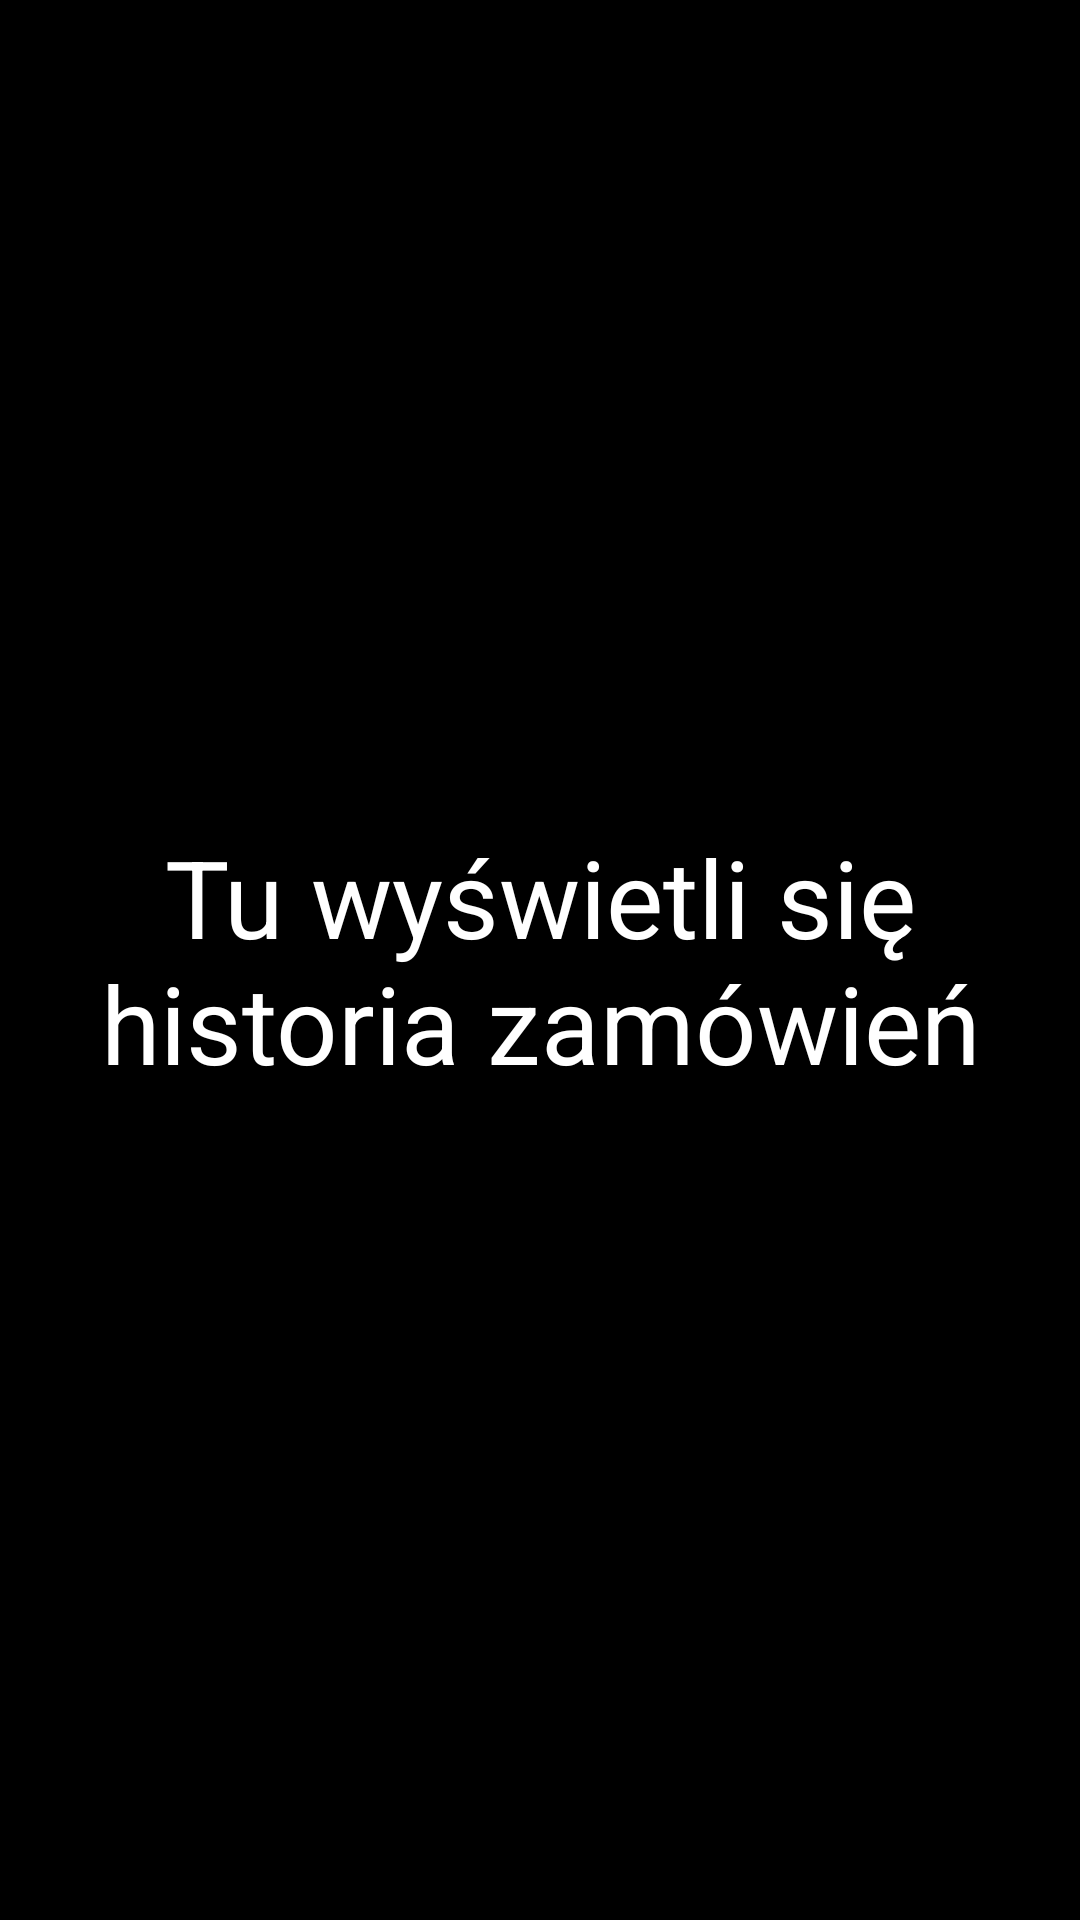

Here is an Android app screen rendered from its layout file. Give the layout XML and the strings, colors and styles it references.
<!-- AndroidManifest.xml: application theme Theme.ProjektPiankaMyjnia -->
<!-- res/layout/fragment_order_history.xml -->
<?xml version="1.0" encoding="utf-8"?>
<FrameLayout xmlns:android="http://schemas.android.com/apk/res/android"
    xmlns:tools="http://schemas.android.com/tools"
    android:layout_width="match_parent"
    android:layout_height="match_parent"
    xmlns:app="http://schemas.android.com/apk/res-auto"
    android:background="@color/black"
    tools:context=".OrderHistoryFragment">

    <androidx.constraintlayout.widget.ConstraintLayout
        android:layout_width="match_parent"
        android:layout_height="match_parent">

        <Button
            android:id="@+id/foharrow_back_account"
            android:layout_width="35dp"
            android:layout_height="35dp"
            android:layout_marginStart="16dp"
            android:layout_marginLeft="16dp"
            android:layout_marginTop="24dp"
            android:background="@drawable/ripple_effect"
            android:foreground="@drawable/ic_arrow_back"
            app:backgroundTint="#69B608"
            app:layout_constraintStart_toStartOf="parent"
            app:layout_constraintTop_toTopOf="parent" />

        <TextView
            android:id="@+id/textViewdate"
            android:layout_width="0dp"
            android:layout_height="124dp"
            android:gravity="center"
            android:text="Tu wyświetli się historia zamówień"
            android:textColor="#FFFFFF"
            android:textSize="36sp"
            app:layout_constraintBottom_toBottomOf="parent"
            app:layout_constraintEnd_toEndOf="parent"
            app:layout_constraintHorizontal_bias="0.508"
            app:layout_constraintStart_toStartOf="parent"
            app:layout_constraintTop_toTopOf="parent" />

    </androidx.constraintlayout.widget.ConstraintLayout>

</FrameLayout>
<!-- resources referenced by this layout -->
<resources>
  <!-- drawable ic_arrow_back (drawable) -->
  <vector android:height="32dp" android:tint="#69B608"
      android:viewportHeight="24" android:viewportWidth="24"
      android:width="32dp" xmlns:android="http://schemas.android.com/apk/res/android">
      <path android:fillColor="@android:color/white" android:pathData="M17.77,3.77l-1.77,-1.77l-10,10l10,10l1.77,-1.77l-8.23,-8.23z"/>
  </vector>
  <!-- drawable ripple_effect (drawable) -->
  <?xml version="1.0" encoding="utf-8"?>
  <ripple
      xmlns:android="http://schemas.android.com/apk/res/android"
      xmlns:tools="http://schemas.android.com/tools"
      android:color="#81E808"
      tools:targetApi="lollipop">
  
      <item android:id="@android:id/mask">
  
          <shape android:shape="rectangle">
  
              <stroke android:width="0dp"/>
              <corners android:radius="5dp"/>
  
          </shape>
  
      </item>
  
  </ripple>
  <style name="Theme.ProjektPiankaMyjnia" parent="Theme.MaterialComponents.Light.NoActionBar">
          
          <item name="colorPrimary">@color/purple_500</item>
          <item name="colorPrimaryVariant">@color/purple_700</item>
          <item name="colorOnPrimary">@color/white</item>
          
          <item name="colorSecondary">@color/teal_200</item>
          <item name="colorSecondaryVariant">@color/teal_700</item>
          <item name="colorOnSecondary">@color/black</item>
          
          <item name="android:statusBarColor" tools:targetApi="l">?attr/colorPrimaryVariant</item>
          
      </style>
  <!-- not gathered from this repository: default colours our renderer supplied (Android Studio template values) -->
  <color name="purple_500">#FF6200EE</color>
  <color name="purple_700">#FF3700B3</color>
  <color name="teal_200">#FF03DAC5</color>
  <color name="teal_700">#FF018786</color>
  <color name="black">#FF000000</color>
  <color name="white">#FFFFFFFF</color>
</resources>
